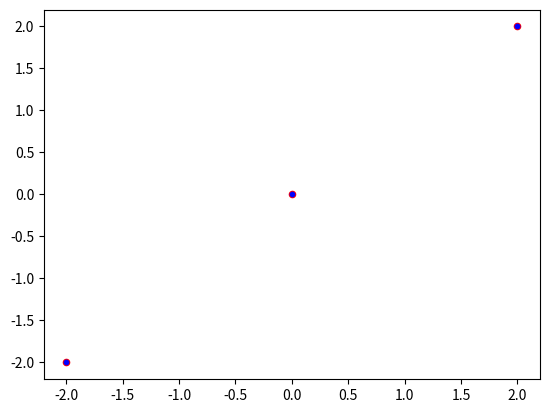

Python code for this plot:
import numpy as np
import matplotlib.pyplot as plt

# Set of 2D points
points1 = np.array([[1, 2], [3, 4], [5, 6]])
points2 = np.array([[2, 3], [4, 5], [6, 7]])

# Calculate the centroid of each set of points
centroid1 = np.mean(points1, axis=0)
centroid2 = np.mean(points2, axis=0)

# Shift the points so that the centroid is at the origin
points1_centered = points1 - centroid1
points2_centered = points2 - centroid2

# Calculate the rotation matrix using the Singular Value Decomposition (SVD) method
U, _, VT = np.linalg.svd(points1_centered.T @ points2_centered)

# Calculate the rotation matrix
rotation_matrix = U @ VT

# Apply the rotation matrix to the first set of points
rotated_points = points1_centered @ rotation_matrix + centroid2

plt.scatter(points1_centered[:,0], points1_centered[:,1], 20, color='r')
plt.scatter(points2_centered[:,0], points2_centered[:,1], 10, color='b')
plt.show()

np.meshgrid()